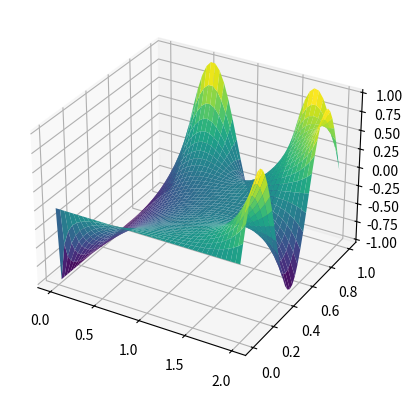

Write the Python code that produced this figure.
import numpy
import matplotlib.pyplot as plt
import copy


dx = 0.05
dy = 0.025
dt = 0.0001

if dt / (dx ** 2) + dt / (dy ** 2) >= 0.5:
    raise RuntimeError('dt must more small')


def difference_scheme(values, i, j):
    if i == 0 or i == len(values) - 1 or j == 0 or j == len(values[0]) - 1:
        raise  # error

    return (values[j + 1, i] + values[j - 1, i] + values[j, i - 1] + values[j, i + 1]) / 4.


def modulation(x_len, y_len, time=-1, precision=1e-6):
    ax = plt.axes(projection='3d')

    def x_left_boundary_dx(y, next):  # du/dx(0, y) = 0  # left
        return next

    def x_right_boundary(y):  # u(2, y) = -sin(3 * pi * y)  # right
        return numpy.sin(3 * numpy.pi * y)

    def y_left_boundary(x):  # u(x, 0) = 0  # top
        return 0

    def y_right_boundary(x):  # u(x, 1) = -cos(7 * pi * x / 4)  # bottom
        return -numpy.cos(7 * numpy.pi * x / 4)

    def initial_condition(x, y):  # u(x, y) = 0, t = 0
        return 1

    t = 0

    xs = numpy.arange(0, x_len + 0.5 * dx, dx)
    ys = numpy.arange(0, y_len + 0.5 * dy, dy)
    us_next = numpy.empty((ys.size, xs.size))

    def boundaries():
        for i in range(ys.size - 1):  # left
            us_next[i, 0] = x_left_boundary_dx(ys[i], us_next[i + 1, 0])

        for i in range(ys.size):  # right
            us_next[i, -1] = x_right_boundary(ys[i])

        for i in range(xs.size):  # top
            us_next[0, i] = y_left_boundary(xs[i])

        for i in range(xs.size):  # bottom
            us_next[-1, i] = y_right_boundary(xs[i])

    for i in range(xs.size):  # whole
        for j in range(ys.size):
            us_next[j, i] = initial_condition(xs[i], xs[j])

    boundaries()

    us = copy.deepcopy(us_next)

    if time == 0:
        xxs, yys = numpy.meshgrid(xs, ys)
        ax.plot_surface(xxs, yys, us, rstride=1, cstride=1, cmap='viridis')

    t += dt

    print('Start calc')

    while time == -1 or time:
        print('t:', t, end=' ')

        for i in range(1, xs.size - 1):
            for j in range(1, ys.size - 1):
                us_next[j, i] = difference_scheme(us, i, j)

        boundaries()

        dif = 0
        for i in range(xs.size):
            for j in range(ys.size):
                dif += abs(us[j, i] - us_next[j, i])
        dif /= xs.size * ys.size
        print("dif:", dif)
        if dif < precision:
            xxs, yys = numpy.meshgrid(xs, ys)
            ax.plot_surface(xxs, yys, us, rstride=1, cstride=1, cmap='viridis')
            break

        us = copy.deepcopy(us_next)

        if time != -1 and t >= time:
            xxs, yys = numpy.meshgrid(xs, ys)
            ax.plot_surface(xxs, yys, us, rstride=1, cstride=1, cmap='viridis')
            break

        t += dt

    print('End calc')
    plt.show()


modulation(2, 1, -1)
